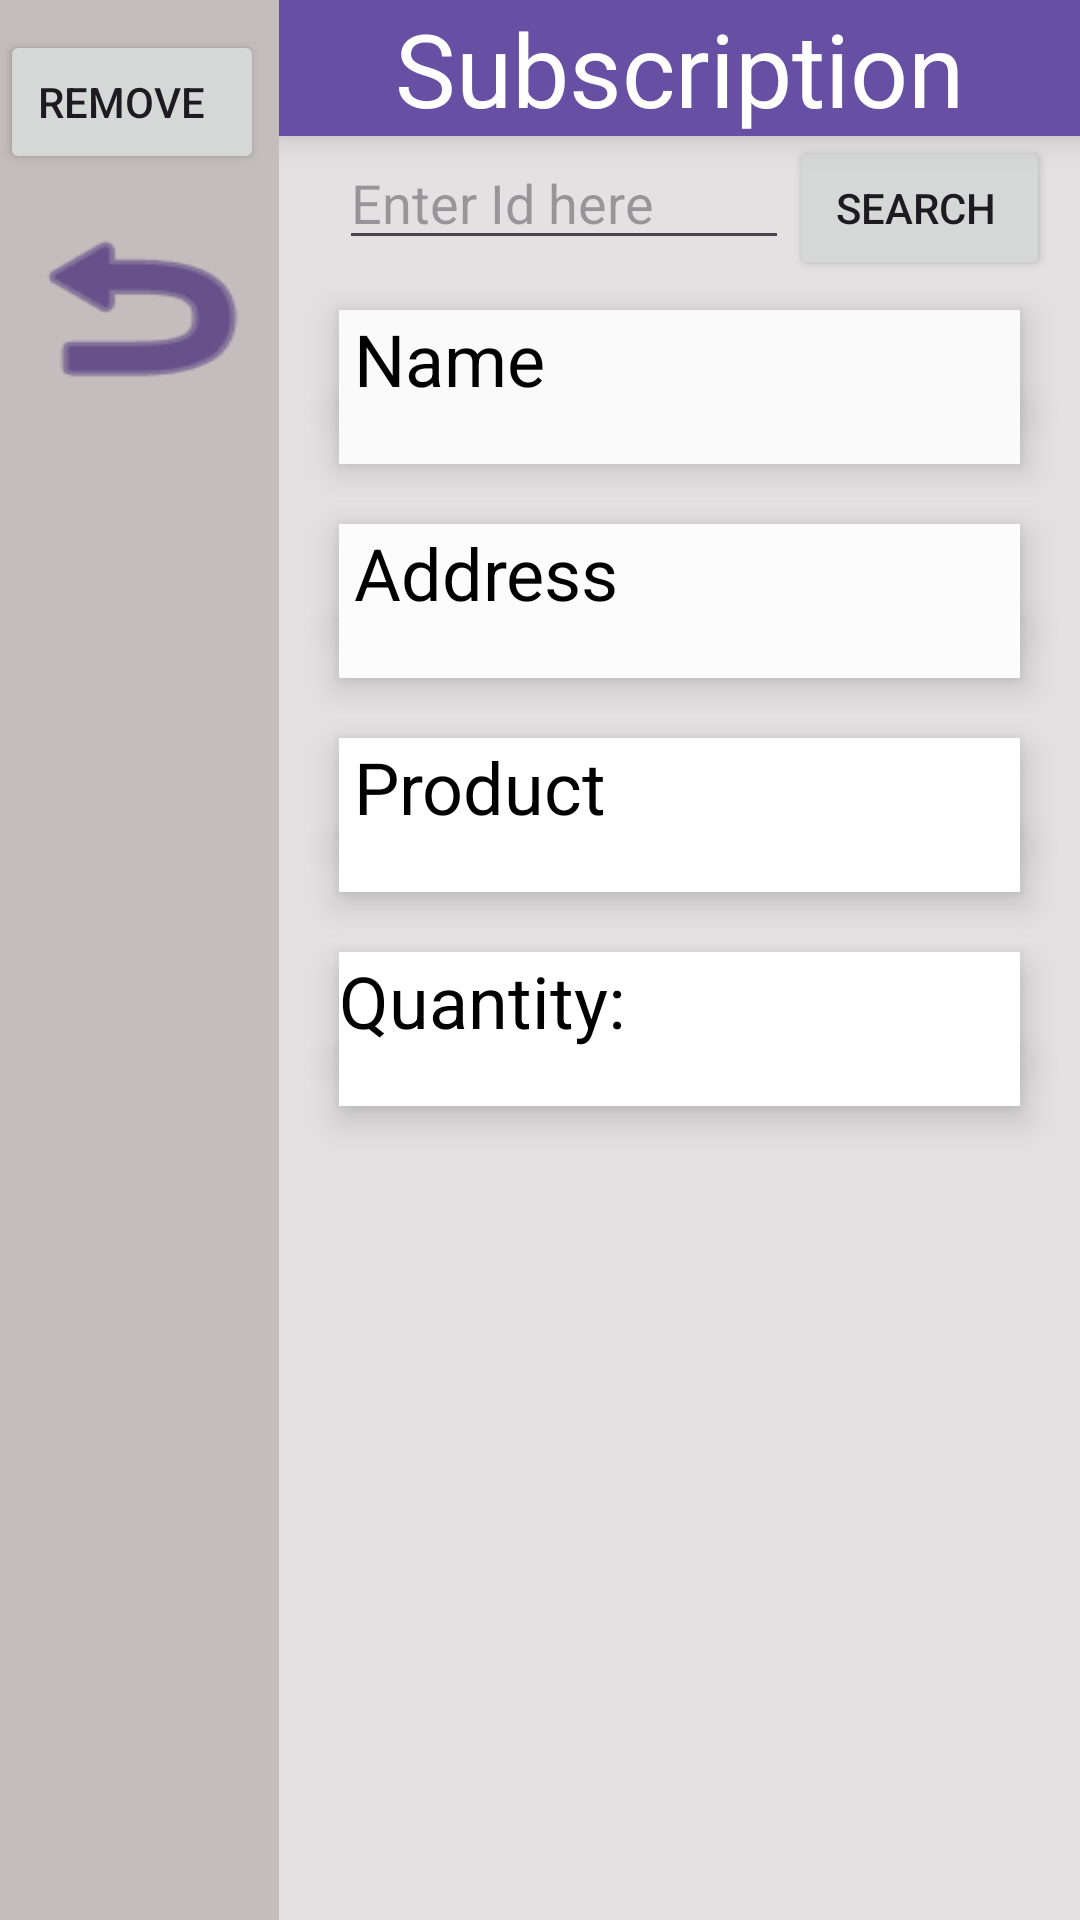

Android layout source for this screen:
<!-- AndroidManifest.xml: application theme Theme.DeliveryManagement -->
<!-- res/layout/activity_remove_subscription.xml -->
<?xml version="1.0" encoding="utf-8"?>
<LinearLayout xmlns:android="http://schemas.android.com/apk/res/android"
    xmlns:app="http://schemas.android.com/apk/res-auto"
    xmlns:tools="http://schemas.android.com/tools"
    android:layout_width="match_parent"
    android:layout_height="match_parent"
    android:orientation="horizontal"
    tools:context=".activities.RemoveSubscription">

    <LinearLayout
        android:layout_width="wrap_content"
        android:layout_height="match_parent"
        android:background="#E8D5D5"
        android:backgroundTint="#C3BDBD"
        android:orientation="vertical">

        <Button
            android:id="@+id/buttonRemoveSubscription"
            android:layout_width="match_parent"
            android:layout_height="wrap_content"
            android:layout_marginTop="10dp"
            android:layout_marginRight="5dp"
            android:elevation="10dp"
            android:paddingLeft="5dp"
            android:text="REMOVE"
            app:icon="@android:drawable/ic_menu_close_clear_cancel"
            app:iconPadding="0dp" />

        <ImageButton
            android:id="@+id/imageButtonBackRemove"
            android:layout_width="match_parent"
            android:layout_height="69dp"
            android:layout_marginLeft="3dp"
            android:layout_marginTop="10dp"
            android:layout_marginRight="3dp"
            android:background="@android:drawable/ic_menu_revert"
            android:backgroundTint="#2B0868" />

    </LinearLayout>

    <LinearLayout
        android:layout_width="match_parent"
        android:layout_height="match_parent"
        android:background="#E3E1E1"
        android:orientation="vertical">

        <TextView
            android:id="@+id/textViewSubscriptionTitleRemove"
            android:layout_width="match_parent"
            android:layout_height="wrap_content"
            android:background="#6750A4"
            android:elevation="7dp"
            android:text="Subscription"
            android:textAlignment="center"
            android:textColor="#FFFFFF"
            android:textSize="34sp" />

        <LinearLayout
            android:layout_width="wrap_content"
            android:layout_height="wrap_content"
            android:layout_marginRight="10dp"
            android:orientation="horizontal">

            <EditText
                android:id="@+id/editTextSearchIdRemove"
                android:layout_width="150dp"
                android:layout_height="wrap_content"
                android:layout_marginLeft="20dp"
                android:ems="10"
                android:hint="Enter Id here"
                android:inputType="text" />

            <Button
                android:id="@+id/buttonSearchIdRemove"
                android:layout_width="wrap_content"
                android:layout_height="wrap_content"
                android:layout_weight="1"
                android:paddingLeft="10dp"
                android:text="search"
                app:icon="@android:drawable/ic_menu_search"
                app:iconPadding="0dp" />
        </LinearLayout>

        <TextView
            android:id="@+id/textViewNameRemove"
            android:layout_width="match_parent"
            android:layout_height="wrap_content"
            android:layout_marginLeft="20dp"
            android:layout_marginTop="10dp"
            android:layout_marginRight="20dp"
            android:background="#FBFAFA"
            android:elevation="7dp"
            android:paddingLeft="5dp"
            android:text="Name"
            android:textColor="#000000"
            android:textSize="24sp" />

        <TextView
            android:id="@+id/textViewFullNameResultRemove"
            android:layout_width="match_parent"
            android:layout_height="wrap_content"
            android:layout_marginLeft="20dp"
            android:layout_marginRight="20dp"
            android:background="#FBFAFA"
            android:cursorVisible="true"
            android:elevation="7dp"
            android:ems="10"
            android:inputType="text"
            android:paddingLeft="5dp"
            android:singleLine="true" />

        <TextView
            android:id="@+id/textViewAddress"
            android:layout_width="match_parent"
            android:layout_height="wrap_content"
            android:layout_marginLeft="20dp"
            android:layout_marginTop="20dp"
            android:layout_marginRight="20dp"
            android:background="#FDFCFC"
            android:elevation="7dp"
            android:paddingLeft="5dp"
            android:text="Address"
            android:textColor="#000000"
            android:textSize="24sp" />

        <TextView
            android:id="@+id/textViewAddressResultRemove"
            android:layout_width="match_parent"
            android:layout_height="wrap_content"
            android:layout_marginLeft="20dp"
            android:layout_marginRight="20dp"
            android:background="#FDFCFC"
            android:elevation="7dp"
            android:ems="10"
            android:inputType="text"
            android:paddingLeft="5dp" />

        <TextView
            android:id="@+id/textViewProducts"
            android:layout_width="match_parent"
            android:layout_height="wrap_content"
            android:layout_marginLeft="20dp"
            android:layout_marginTop="20dp"
            android:layout_marginRight="20dp"
            android:background="#FFFFFF"
            android:elevation="7dp"
            android:paddingLeft="5dp"
            android:text="Product"
            android:textColor="#000000"
            android:textSize="24sp" />

        <TextView
            android:id="@+id/textViewProductResultRemove"
            android:layout_width="match_parent"
            android:layout_height="wrap_content"
            android:layout_marginLeft="20dp"
            android:layout_marginRight="20dp"
            android:background="#FFFFFF"
            android:elevation="7dp" />

        <TextView
            android:id="@+id/textViewQuantity"
            android:layout_width="match_parent"
            android:layout_height="wrap_content"
            android:layout_marginLeft="20dp"
            android:layout_marginTop="20dp"
            android:layout_marginRight="20dp"
            android:background="#FFFFFF"
            android:elevation="7dp"
            android:text="Quantity:"
            android:textColor="#000000"
            android:textSize="24sp" />

        <TextView
            android:id="@+id/textViewQuantityResultRemove"
            android:layout_width="match_parent"
            android:layout_height="wrap_content"
            android:layout_marginLeft="20dp"
            android:layout_marginRight="20dp"
            android:background="#FFFFFF"
            android:elevation="7dp"
            android:ems="10"
            android:inputType="number"
            android:paddingLeft="5dp" />

    </LinearLayout>

</LinearLayout>
<!-- resources referenced by this layout -->
<resources>
  <style name="Theme.DeliveryManagement" parent="Base.Theme.DeliveryManagement" />
  <style name="Base.Theme.DeliveryManagement" parent="Theme.Material3.DayNight.NoActionBar">
          
          
      </style>
</resources>
